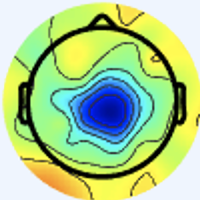

The data file committed next to this chart (first rows):
[239 245 254 255], [239 245 254 255], [239 245 254 255], [239 245 254 255], [239 245 254 255], [239 245 254 255], [239 245 254 255], [239 245 254 255], [239 245 254 255], [239 245 254 255], [239 245 254 255], [239 245 254 255], [239 245 254 255], [239 245 254 255], [239 245 254 255], [239 245 254 255], [239 245 254 255], [239 245 254 255], [239 245 254 255], [239 245 254 255], [239 245 254 255], [239 245 254 255], [239 245 254 255], [239 245 254 255]
[239 245 254 255], [239 245 254 255], [239 245 254 255], [239 245 254 255], [239 245 254 255], [239 245 254 255], [239 245 254 255], [239 245 254 255], [239 245 254 255], [239 245 254 255], [239 245 254 255], [239 245 254 255], [239 245 254 255], [239 245 254 255], [239 245 254 255], [239 245 254 255], [239 245 254 255], [239 245 254 255], [239 245 254 255], [239 245 254 255], [239 245 254 255], [239 245 254 255], [239 245 254 255], [239 245 254 255]
[239 245 254 255], [239 245 254 255], [239 245 254 255], [239 245 254 255], [239 245 254 255], [239 245 254 255], [239 245 254 255], [239 245 254 255], [239 245 254 255], [239 245 254 255], [239 245 254 255], [239 245 254 255], [239 245 254 255], [239 245 254 255], [239 245 254 255], [239 245 254 255], [239 245 254 255], [239 245 254 255], [239 245 254 255], [239 245 254 255], [239 245 254 255], [239 245 254 255], [239 245 254 255], [239 245 254 255]
[239 245 254 255], [239 245 254 255], [239 245 254 255], [239 245 254 255], [239 245 254 255], [239 245 254 255], [239 245 254 255], [239 245 254 255], [239 245 254 255], [239 245 254 255], [239 245 254 255], [239 245 254 255], [239 245 254 255], [239 245 254 255], [239 245 254 255], [239 245 254 255], [239 245 254 255], [239 245 254 255], [239 245 254 255], [239 245 254 255], [239 245 254 255], [239 245 254 255], [239 245 254 255], [239 245 254 255]
[239 245 254 255], [239 245 254 255], [239 245 254 255], [239 245 254 255], [239 245 254 255], [239 245 254 255], [239 245 254 255], [239 245 254 255], [239 245 254 255], [239 245 254 255], [239 245 254 255], [239 245 254 255], [239 245 254 255], [239 245 254 255], [239 245 254 255], [239 245 254 255], [239 245 254 255], [239 245 254 255], [239 245 254 255], [239 245 254 255], [239 245 254 255], [239 245 254 255], [239 245 254 255], [239 245 254 255]
[239 245 254 255], [239 245 254 255], [239 245 254 255], [239 245 254 255], [239 245 254 255], [239 245 254 255], [239 245 254 255], [239 245 254 255], [239 245 254 255], [239 245 254 255], [239 245 254 255], [239 245 254 255], [239 245 254 255], [239 245 254 255], [239 245 254 255], [239 245 254 255], [239 245 254 255], [239 245 254 255], [239 245 254 255], [239 245 254 255], [239 245 254 255], [239 245 254 255], [239 245 254 255], [239 245 254 255]
[239 245 254 255], [239 245 254 255], [239 245 254 255], [239 245 254 255], [239 245 254 255], [239 245 254 255], [239 245 254 255], [239 245 254 255], [239 245 254 255], [239 245 254 255], [239 245 254 255], [239 245 254 255], [239 245 254 255], [239 245 254 255], [239 245 254 255], [239 245 254 255], [239 245 254 255], [239 245 254 255], [239 245 254 255], [239 245 254 255], [239 245 254 255], [239 245 254 255], [239 245 254 255], [239 245 254 255]
[239 245 254 255], [239 245 254 255], [239 245 254 255], [239 245 254 255], [239 245 254 255], [239 245 254 255], [239 245 254 255], [239 245 254 255], [239 245 254 255], [239 245 254 255], [239 245 254 255], [239 245 254 255], [239 245 254 255], [239 245 254 255], [239 245 254 255], [239 245 254 255], [239 245 254 255], [239 245 254 255], [239 245 254 255], [239 245 254 255], [239 245 254 255], [239 245 254 255], [239 245 254 255], [239 245 254 255]
[239 245 254 255], [239 245 254 255], [239 245 254 255], [239 245 254 255], [239 245 254 255], [239 245 254 255], [239 245 254 255], [239 245 254 255], [239 245 254 255], [239 245 254 255], [239 245 254 255], [239 245 254 255], [239 245 254 255], [239 245 254 255], [239 245 254 255], [239 245 254 255], [239 245 254 255], [239 245 254 255], [239 245 254 255], [239 245 254 255], [239 245 254 255], [239 245 254 255], [239 245 254 255], [239 245 254 255]
[239 245 254 255], [239 245 254 255], [239 245 254 255], [239 245 254 255], [239 245 254 255], [239 245 254 255], [239 245 254 255], [239 245 254 255], [239 245 254 255], [239 245 254 255], [239 245 254 255], [239 245 254 255], [239 245 254 255], [239 245 254 255], [239 245 254 255], [239 245 254 255], [239 245 254 255], [239 245 254 255], [239 245 254 255], [239 245 254 255], [239 245 254 255], [239 245 254 255], [239 245 254 255], [239 245 254 255]
[239 245 254 255], [239 245 254 255], [239 245 254 255], [239 245 254 255], [239 245 254 255], [239 245 254 255], [239 245 254 255], [239 245 254 255], [239 245 254 255], [239 245 254 255], [239 245 254 255], [239 245 254 255], [239 245 254 255], [239 245 254 255], [239 245 254 255], [239 245 254 255], [239 245 254 255], [239 245 254 255], [239 245 254 255], [239 245 254 255], [239 245 254 255], [239 245 254 255], [239 245 254 255], [239 245 254 255]
[239 245 254 255], [239 245 254 255], [239 245 254 255], [239 245 254 255], [239 245 254 255], [239 245 254 255], [239 245 254 255], [239 245 254 255], [239 245 254 255], [239 245 254 255], [239 245 254 255], [239 245 254 255], [239 245 254 255], [239 245 254 255], [239 245 254 255], [239 245 254 255], [239 245 254 255], [239 245 254 255], [239 245 254 255], [239 245 254 255], [239 245 254 255], [239 245 254 255], [239 245 254 255], [239 245 254 255]
[239 245 254 255], [239 245 254 255], [239 245 254 255], [239 245 254 255], [239 245 254 255], [239 245 254 255], [239 245 254 255], [239 245 254 255], [239 245 254 255], [239 245 254 255], [239 245 254 255], [239 245 254 255], [239 245 254 255], [239 245 254 255], [239 245 254 255], [239 245 254 255], [239 245 254 255], [239 245 254 255], [239 245 254 255], [239 245 254 255], [239 245 254 255], [239 245 254 255], [239 245 254 255], [239 245 254 255]
[239 245 254 255], [239 245 254 255], [239 245 254 255], [239 245 254 255], [239 245 254 255], [239 245 254 255], [239 245 254 255], [239 245 254 255], [239 245 254 255], [239 245 254 255], [239 245 254 255], [239 245 254 255], [239 245 254 255], [239 245 254 255], [239 245 254 255], [239 245 254 255], [239 245 254 255], [239 245 254 255], [239 245 254 255], [239 245 254 255], [239 245 254 255], [239 245 254 255], [239 245 254 255], [239 245 254 255]
[239 245 254 255], [239 245 254 255], [239 245 254 255], [239 245 254 255], [239 245 254 255], [239 245 254 255], [239 245 254 255], [239 245 254 255], [239 245 254 255], [239 245 254 255], [239 245 254 255], [239 245 254 255], [239 245 254 255], [239 245 254 255], [239 245 254 255], [239 245 254 255], [239 245 254 255], [239 245 254 255], [239 245 254 255], [239 245 254 255], [239 245 254 255], [239 245 254 255], [239 245 254 255], [239 245 254 255]
[239 245 254 255], [239 245 254 255], [239 245 254 255], [239 245 254 255], [239 245 254 255], [239 245 254 255], [239 245 254 255], [239 245 254 255], [239 245 254 255], [239 245 254 255], [239 245 254 255], [239 245 254 255], [239 245 254 255], [239 245 254 255], [239 245 254 255], [239 245 254 255], [239 245 254 255], [239 245 254 255], [239 245 254 255], [239 245 254 255], [239 245 254 255], [239 245 254 255], [239 245 254 255], [239 245 254 255]
[239 245 254 255], [239 245 254 255], [239 245 254 255], [239 245 254 255], [239 245 254 255], [239 245 254 255], [239 245 254 255], [239 245 254 255], [239 245 254 255], [239 245 254 255], [239 245 254 255], [239 245 254 255], [239 245 254 255], [239 245 254 255], [239 245 254 255], [239 245 254 255], [239 245 254 255], [239 245 254 255], [239 245 254 255], [239 245 254 255], [239 245 254 255], [239 245 254 255], [239 245 254 255], [239 245 254 255]
[239 245 254 255], [239 245 254 255], [239 245 254 255], [239 245 254 255], [239 245 254 255], [239 245 254 255], [239 245 254 255], [239 245 254 255], [239 245 254 255], [239 245 254 255], [239 245 254 255], [239 245 254 255], [239 245 254 255], [239 245 254 255], [239 245 254 255], [239 245 254 255], [239 245 254 255], [239 245 254 255], [239 245 254 255], [239 245 254 255], [239 245 254 255], [239 245 254 255], [239 245 254 255], [239 245 254 255]
[239 245 254 255], [239 245 254 255], [239 245 254 255], [239 245 254 255], [239 245 254 255], [239 245 254 255], [239 245 254 255], [239 245 254 255], [239 245 254 255], [239 245 254 255], [239 245 254 255], [239 245 254 255], [239 245 254 255], [239 245 254 255], [239 245 254 255], [239 245 254 255], [239 245 254 255], [239 245 254 255], [239 245 254 255], [239 245 254 255], [239 245 254 255], [239 245 254 255], [239 245 254 255], [239 245 254 255]
[239 245 254 255], [239 245 254 255], [239 245 254 255], [239 245 254 255], [239 245 254 255], [239 245 254 255], [239 245 254 255], [239 245 254 255], [239 245 254 255], [239 245 254 255], [239 245 254 255], [239 245 254 255], [239 245 254 255], [239 245 254 255], [239 245 254 255], [239 245 254 255], [239 245 254 255], [239 245 254 255], [239 245 254 255], [239 245 254 255], [239 245 254 255], [239 245 254 255], [239 245 254 255], [239 245 254 255]
[239 245 254 255], [239 245 254 255], [239 245 254 255], [239 245 254 255], [239 245 254 255], [239 245 254 255], [239 245 254 255], [239 245 254 255], [239 245 254 255], [239 245 254 255], [239 245 254 255], [239 245 254 255], [239 245 254 255], [239 245 254 255], [239 245 254 255], [239 245 254 255], [239 245 254 255], [239 245 254 255], [239 245 254 255], [239 245 254 255], [239 245 254 255], [239 245 254 255], [239 245 254 255], [239 245 254 255]
[239 245 254 255], [239 245 254 255], [239 245 254 255], [239 245 254 255], [239 245 254 255], [239 245 254 255], [239 245 254 255], [239 245 254 255], [239 245 254 255], [239 245 254 255], [239 245 254 255], [239 245 254 255], [239 245 254 255], [239 245 254 255], [239 245 254 255], [239 245 254 255], [239 245 254 255], [239 245 254 255], [239 245 254 255], [239 245 254 255], [239 245 254 255], [239 245 254 255], [239 245 254 255], [239 245 254 255]
[239 245 254 255], [239 245 254 255], [239 245 254 255], [239 245 254 255], [239 245 254 255], [239 245 254 255], [239 245 254 255], [239 245 254 255], [239 245 254 255], [239 245 254 255], [239 245 254 255], [239 245 254 255], [239 245 254 255], [239 245 254 255], [239 245 254 255], [239 245 254 255], [239 245 254 255], [239 245 254 255], [239 245 254 255], [239 245 254 255], [239 245 254 255], [239 245 254 255], [239 245 254 255], [239 245 254 255]
[239 245 254 255], [239 245 254 255], [239 245 254 255], [239 245 254 255], [239 245 254 255], [239 245 254 255], [239 245 254 255], [239 245 254 255], [239 245 254 255], [239 245 254 255], [239 245 254 255], [239 245 254 255], [239 245 254 255], [239 245 254 255], [239 245 254 255], [239 245 254 255], [239 245 254 255], [239 245 254 255], [239 245 254 255], [239 245 254 255], [239 245 254 255], [239 245 254 255], [239 245 254 255], [239 245 254 255]
[239 245 254 255], [239 245 254 255], [239 245 254 255], [239 245 254 255], [239 245 254 255], [239 245 254 255], [239 245 254 255], [239 245 254 255], [239 245 254 255], [239 245 254 255], [239 245 254 255], [239 245 254 255], [239 245 254 255], [239 245 254 255], [239 245 254 255], [239 245 254 255], [239 245 254 255], [239 245 254 255], [239 245 254 255], [239 245 254 255], [239 245 254 255], [239 245 254 255], [239 245 254 255], [239 245 254 255]
[239 245 254 255], [239 245 254 255], [239 245 254 255], [239 245 254 255], [239 245 254 255], [239 245 254 255], [239 245 254 255], [239 245 254 255], [239 245 254 255], [239 245 254 255], [239 245 254 255], [239 245 254 255], [239 245 254 255], [239 245 254 255], [239 245 254 255], [239 245 254 255], [239 245 254 255], [239 245 254 255], [239 245 254 255], [239 245 254 255], [239 245 254 255], [239 245 254 255], [239 245 254 255], [239 245 254 255]
[239 245 254 255], [239 245 254 255], [239 245 254 255], [239 245 254 255], [239 245 254 255], [239 245 254 255], [239 245 254 255], [239 245 254 255], [239 245 254 255], [239 245 254 255], [239 245 254 255], [239 245 254 255], [239 245 254 255], [239 245 254 255], [239 245 254 255], [239 245 254 255], [239 245 254 255], [239 245 254 255], [239 245 254 255], [239 245 254 255], [239 245 254 255], [239 245 254 255], [239 245 254 255], [239 245 254 255]
[239 245 254 255], [239 245 254 255], [239 245 254 255], [239 245 254 255], [239 245 254 255], [239 245 254 255], [239 245 254 255], [239 245 254 255], [239 245 254 255], [239 245 254 255], [239 245 254 255], [239 245 254 255], [239 245 254 255], [239 245 254 255], [239 245 254 255], [239 245 254 255], [239 245 254 255], [239 245 254 255], [239 245 254 255], [239 245 254 255], [239 245 254 255], [239 245 254 255], [239 245 254 255], [239 245 254 255]
[239 245 254 255], [239 245 254 255], [239 245 254 255], [239 245 254 255], [239 245 254 255], [239 245 254 255], [239 245 254 255], [239 245 254 255], [239 245 254 255], [239 245 254 255], [239 245 254 255], [239 245 254 255], [239 245 254 255], [239 245 254 255], [239 245 254 255], [239 245 254 255], [239 245 254 255], [239 245 254 255], [239 245 254 255], [239 245 254 255], [239 245 254 255], [239 245 254 255], [239 245 254 255], [239 245 254 255]
[239 245 254 255], [239 245 254 255], [239 245 254 255], [239 245 254 255], [239 245 254 255], [239 245 254 255], [239 245 254 255], [239 245 254 255], [239 245 254 255], [239 245 254 255], [239 245 254 255], [239 245 254 255], [239 245 254 255], [239 245 254 255], [239 245 254 255], [239 245 254 255], [239 245 254 255], [239 245 254 255], [239 245 254 255], [239 245 254 255], [239 245 254 255], [239 245 254 255], [239 245 254 255], [239 245 254 255]
[239 245 254 255], [239 245 254 255], [239 245 254 255], [239 245 254 255], [239 245 254 255], [239 245 254 255], [239 245 254 255], [239 245 254 255], [239 245 254 255], [239 245 254 255], [239 245 254 255], [239 245 254 255], [239 245 254 255], [239 245 254 255], [239 245 254 255], [239 245 254 255], [239 245 254 255], [239 245 254 255], [239 245 254 255], [239 245 254 255], [239 245 254 255], [239 245 254 255], [239 245 254 255], [239 245 254 255]
[239 245 254 255], [239 245 254 255], [239 245 254 255], [239 245 254 255], [239 245 254 255], [239 245 254 255], [239 245 254 255], [239 245 254 255], [239 245 254 255], [239 245 254 255], [239 245 254 255], [239 245 254 255], [239 245 254 255], [239 245 254 255], [239 245 254 255], [239 245 254 255], [239 245 254 255], [239 245 254 255], [239 245 254 255], [239 245 254 255], [239 245 254 255], [239 245 254 255], [239 245 254 255], [239 245 254 255]
[239 245 254 255], [239 245 254 255], [239 245 254 255], [239 245 254 255], [239 245 254 255], [239 245 254 255], [239 245 254 255], [239 245 254 255], [239 245 254 255], [239 245 254 255], [239 245 254 255], [239 245 254 255], [239 245 254 255], [239 245 254 255], [239 245 254 255], [239 245 254 255], [239 245 254 255], [239 245 254 255], [239 245 254 255], [239 245 254 255], [239 245 254 255], [239 245 254 255], [239 245 254 255], [239 245 254 255]
[239 245 254 255], [239 245 254 255], [239 245 254 255], [239 245 254 255], [239 245 254 255], [239 245 254 255], [239 245 254 255], [239 245 254 255], [239 245 254 255], [239 245 254 255], [239 245 254 255], [239 245 254 255], [239 245 254 255], [239 245 254 255], [239 245 254 255], [239 245 254 255], [239 245 254 255], [239 245 254 255], [239 245 254 255], [239 245 254 255], [239 245 254 255], [239 245 254 255], [239 245 254 255], [239 245 254 255]
[239 245 254 255], [239 245 254 255], [239 245 254 255], [239 245 254 255], [239 245 254 255], [239 245 254 255], [239 245 254 255], [239 245 254 255], [239 245 254 255], [239 245 254 255], [239 245 254 255], [239 245 254 255], [239 245 254 255], [239 245 254 255], [239 245 254 255], [239 245 254 255], [239 245 254 255], [239 245 254 255], [239 245 254 255], [239 245 254 255], [239 245 254 255], [239 245 254 255], [239 245 254 255], [239 245 254 255]
[239 245 254 255], [239 245 254 255], [239 245 254 255], [239 245 254 255], [239 245 254 255], [239 245 254 255], [239 245 254 255], [239 245 254 255], [239 245 254 255], [239 245 254 255], [239 245 254 255], [239 245 254 255], [239 245 254 255], [239 245 254 255], [239 245 254 255], [239 245 254 255], [239 245 254 255], [239 245 254 255], [239 245 254 255], [239 245 254 255], [239 245 254 255], [239 245 254 255], [239 245 254 255], [239 245 254 255]
[239 245 254 255], [239 245 254 255], [239 245 254 255], [239 245 254 255], [239 245 254 255], [239 245 254 255], [239 245 254 255], [239 245 254 255], [239 245 254 255], [239 245 254 255], [239 245 254 255], [239 245 254 255], [239 245 254 255], [239 245 254 255], [239 245 254 255], [239 245 254 255], [239 245 254 255], [239 245 254 255], [239 245 254 255], [239 245 254 255], [239 245 254 255], [239 245 254 255], [239 245 254 255], [239 245 254 255]
[239 245 254 255], [239 245 254 255], [239 245 254 255], [239 245 254 255], [239 245 254 255], [239 245 254 255], [239 245 254 255], [239 245 254 255], [239 245 254 255], [239 245 254 255], [239 245 254 255], [239 245 254 255], [239 245 254 255], [239 245 254 255], [239 245 254 255], [239 245 254 255], [239 245 254 255], [239 245 254 255], [239 245 254 255], [239 245 254 255], [239 245 254 255], [239 245 254 255], [239 245 254 255], [239 245 254 255]
[239 245 254 255], [239 245 254 255], [239 245 254 255], [239 245 254 255], [239 245 254 255], [239 245 254 255], [239 245 254 255], [239 245 254 255], [239 245 254 255], [239 245 254 255], [239 245 254 255], [239 245 254 255], [239 245 254 255], [239 245 254 255], [239 245 254 255], [239 245 254 255], [239 245 254 255], [239 245 254 255], [239 245 254 255], [239 245 254 255], [239 245 254 255], [239 245 254 255], [240 245 254 255], [239 245 254 255]
[239 245 254 255], [239 245 254 255], [239 245 254 255], [239 245 254 255], [239 245 254 255], [239 245 254 255], [239 245 254 255], [239 245 254 255], [239 245 254 255], [239 245 254 255], [239 245 254 255], [239 245 254 255], [239 245 254 255], [239 245 254 255], [239 245 254 255], [239 245 254 255], [239 245 254 255], [239 245 254 255], [239 245 254 255], [239 245 254 255], [239 245 254 255], [239 245 254 255], [242 245 254 255], [237 244 251 255]
[239 245 254 255], [239 245 254 255], [239 245 254 255], [239 245 254 255], [239 245 254 255], [239 245 254 255], [239 245 254 255], [239 245 254 255], [239 245 254 255], [239 245 254 255], [239 245 254 255], [239 245 254 255], [239 245 254 255], [239 245 254 255], [239 245 254 255], [239 245 254 255], [239 245 254 255], [239 245 254 255], [239 245 254 255], [239 245 254 255], [239 245 254 255], [239 245 254 255], [245 243 254 255], [235 242 245 255]
[239 245 254 255], [239 245 254 255], [239 245 254 255], [239 245 254 255], [239 245 254 255], [239 245 254 255], [239 245 254 255], [239 245 254 255], [239 245 254 255], [239 245 254 255], [239 245 254 255], [239 245 254 255], [239 245 254 255], [239 245 254 255], [239 245 254 255], [239 245 254 255], [239 245 254 255], [239 245 254 255], [239 245 254 255], [239 245 254 255], [241 245 254 255], [239 245 254 255], [236 243 247 255], [220 243 224 255]
[239 245 254 255], [239 245 254 255], [239 245 254 255], [239 245 254 255], [239 245 254 255], [239 245 254 255], [239 245 254 255], [239 245 254 255], [239 245 254 255], [239 245 254 255], [239 245 254 255], [239 245 254 255], [239 245 254 255], [239 245 254 255], [239 245 254 255], [239 245 254 255], [239 245 254 255], [239 245 254 255], [239 245 254 255], [239 245 254 255], [245 244 254 255], [240 245 254 255], [215 246 221 255], [189 248 186 255]
[239 245 254 255], [239 245 254 255], [239 245 254 255], [239 245 254 255], [239 245 254 255], [239 245 254 255], [239 245 254 255], [239 245 254 255], [239 245 254 255], [239 245 254 255], [239 245 254 255], [239 245 254 255], [239 245 254 255], [239 245 254 255], [239 245 254 255], [239 245 254 255], [239 245 254 255], [239 245 254 255], [240 245 254 255], [239 245 254 255], [242 245 254 255], [230 245 243 255], [195 248 196 255], [168 251 158 255]
[239 245 254 255], [239 245 254 255], [239 245 254 255], [239 245 254 255], [239 245 254 255], [239 245 254 255], [239 245 254 255], [239 245 254 255], [239 245 254 255], [239 245 254 255], [239 245 254 255], [239 245 254 255], [239 245 254 255], [239 245 254 255], [239 245 254 255], [239 245 254 255], [239 245 254 255], [239 245 254 255], [242 245 254 255], [239 245 254 255], [227 246 237 255], [207 247 212 255], [180 250 172 255], [160 251 144 255]
[239 245 254 255], [239 245 254 255], [239 245 254 255], [239 245 254 255], [239 245 254 255], [239 245 254 255], [239 245 254 255], [239 245 254 255], [239 245 254 255], [239 245 254 255], [239 245 254 255], [239 245 254 255], [239 245 254 255], [239 245 254 255], [239 245 254 255], [239 245 254 255], [239 245 254 255], [239 245 254 255], [241 244 254 255], [235 245 248 255], [210 247 215 255], [186 249 180 255], [168 250 153 255], [157 251 138 255]
[239 245 254 255], [239 245 254 255], [239 245 254 255], [239 245 254 255], [239 245 254 255], [239 245 254 255], [239 245 254 255], [239 245 254 255], [239 245 254 255], [239 245 254 255], [239 245 254 255], [239 245 254 255], [239 245 254 255], [239 245 254 255], [239 245 254 255], [239 245 254 255], [240 245 254 255], [239 245 254 255], [239 243 252 255], [226 242 234 255], [191 246 187 255], [165 250 151 255], [159 251 141 255], [158 251 140 255]
[239 245 254 255], [239 245 254 255], [239 245 254 255], [239 245 254 255], [239 245 254 255], [239 245 254 255], [239 245 254 255], [239 245 254 255], [239 245 254 255], [239 245 254 255], [239 245 254 255], [239 245 254 255], [239 245 254 255], [239 245 254 255], [239 245 254 255], [239 245 254 255], [242 245 254 255], [238 245 253 255], [228 243 236 255], [209 243 209 255], [176 248 164 255], [155 251 134 255], [156 251 135 255], [159 251 142 255]
[239 245 254 255], [239 245 254 255], [239 245 254 255], [239 245 254 255], [239 245 254 255], [239 245 254 255], [239 245 254 255], [239 245 254 255], [239 245 254 255], [239 245 254 255], [239 245 254 255], [239 245 254 255], [239 245 254 255], [239 245 254 255], [239 245 254 255], [239 245 254 255], [246 244 254 255], [239 245 254 255], [209 246 208 255], [182 249 167 255], [165 250 147 255], [157 251 138 255], [157 251 138 255], [159 251 142 255]
[239 245 254 255], [239 245 254 255], [239 245 254 255], [239 245 254 255], [239 245 254 255], [239 245 254 255], [239 245 254 255], [239 245 254 255], [239 245 254 255], [239 245 254 255], [239 245 254 255], [239 245 254 255], [239 245 254 255], [239 245 254 255], [239 245 254 255], [239 245 254 255], [242 245 254 255], [231 245 241 255], [193 249 183 255], [166 251 140 255], [160 251 137 255], [159 251 139 255], [159 251 140 255], [159 251 141 255]
[239 245 254 255], [239 245 254 255], [239 245 254 255], [239 245 254 255], [239 245 254 255], [239 245 254 255], [239 245 254 255], [239 245 254 255], [239 245 254 255], [239 245 254 255], [239 245 254 255], [239 245 254 255], [239 245 254 255], [239 245 254 255], [242 245 254 255], [238 245 253 255], [229 246 235 255], [211 247 207 255], [182 250 163 255], [163 251 134 255], [160 251 134 255], [160 251 138 255], [160 251 139 255], [158 251 141 255]
[239 245 254 255], [239 245 254 255], [239 245 254 255], [239 245 254 255], [239 245 254 255], [239 245 254 255], [239 245 254 255], [239 245 254 255], [239 245 254 255], [239 245 254 255], [239 245 254 255], [239 245 254 255], [239 245 254 255], [239 245 254 255], [242 244 254 255], [237 245 249 255], [215 247 209 255], [193 249 171 255], [174 250 146 255], [163 251 132 255], [161 251 132 255], [161 251 137 255], [161 251 138 255], [159 251 140 255]
[239 245 254 255], [239 245 254 255], [239 245 254 255], [239 245 254 255], [239 245 254 255], [239 245 254 255], [239 245 254 255], [239 245 254 255], [239 245 254 255], [239 245 254 255], [239 245 254 255], [239 245 254 255], [239 245 254 255], [239 245 254 255], [243 242 254 255], [234 243 245 255], [202 247 183 255], [177 250 137 255], [168 251 130 255], [164 251 132 255], [163 251 133 255], [163 251 135 255], [162 251 136 255], [160 251 138 255]
[239 245 254 255], [239 245 254 255], [239 245 254 255], [239 245 254 255], [239 245 254 255], [239 245 254 255], [239 245 254 255], [239 245 254 255], [239 245 254 255], [239 245 254 255], [239 245 254 255], [239 245 254 255], [240 245 254 255], [239 245 253 255], [236 244 247 255], [225 244 221 255], [192 249 159 255], [170 251 119 255], [166 251 122 255], [166 251 131 255], [165 251 132 255], [164 251 134 255], [163 251 135 255], [161 251 137 255]
[239 245 254 255], [239 245 254 255], [239 245 254 255], [239 245 254 255], [239 245 254 255], [239 245 254 255], [239 245 254 255], [239 245 254 255], [239 245 254 255], [239 245 254 255], [239 245 254 255], [239 245 254 255], [241 244 254 255], [238 246 253 255], [225 253 215 255], [207 252 173 255], [188 251 138 255], [175 251 118 255], [170 251 122 255], [168 251 129 255], [166 251 130 255], [165 251 132 255], [163 251 135 255], [161 251 138 255]
[239 245 254 255], [239 245 254 255], [239 245 254 255], [239 245 254 255], [239 245 254 255], [239 245 254 255], [239 245 254 255], [239 245 254 255], [239 245 254 255], [239 245 254 255], [239 245 254 255], [239 245 254 255], [243 245 254 255], [235 244 245 255], [200 236 180 255], [175 233 129 255], [173 240 118 255], [175 248 118 255], [173 250 123 255], [170 251 128 255], [168 251 129 255], [165 251 130 255], [163 251 134 255], [161 251 137 255]
[239 245 254 255], [239 245 254 255], [239 245 254 255], [239 245 254 255], [239 245 254 255], [239 245 254 255], [239 245 254 255], [239 245 254 255], [239 245 254 255], [239 245 254 255], [240 245 254 255], [239 245 253 255], [244 251 253 255], [225 236 226 255], [152 172 141 255], [105 137  81 255], [133 183  92 255], [165 231 113 255], [172 248 122 255], [172 251 127 255], [168 251 129 255], [165 251 131 255], [163 251 133 255], [162 251 136 255]
[239 245 254 255], [239 245 254 255], [239 245 254 255], [239 245 254 255], [239 245 254 255], [239 245 254 255], [239 245 254 255], [239 245 254 255], [239 245 254 255], [239 245 254 255], [240 245 254 255], [238 245 252 255], [239 253 235 255], [216 236 197 255], [138 158 117 255], [ 87 110  62 255], [106 144  75 255], [137 189  98 255], [158 225 113 255], [171 249 123 255], [170 251 127 255], [167 251 129 255], [166 251 132 255], [164 251 133 255]
[239 245 254 255], [239 245 254 255], [239 245 254 255], [239 245 254 255], [239 245 254 255], [239 245 254 255], [239 245 254 255], [239 245 254 255], [239 245 254 255], [239 245 254 255], [242 245 254 255], [238 246 250 255], [227 250 202 255], [208 246 154 255], [179 227 115 255], [146 193  87 255], [100 128  70 255], [ 82 103  69 255], [125 169  91 255], [166 232 113 255], [174 251 122 255], [174 251 126 255], [172 251 127 255], [169 251 128 255]
[239 245 254 255], [239 245 254 255], [239 245 254 255], [239 245 254 255], [239 245 254 255], [239 245 254 255], [239 245 254 255], [239 245 254 255], [239 245 254 255], [239 245 254 255], [241 244 254 255], [237 245 246 255], [217 248 176 255], [202 252 123 255], [200 252 112 255], [188 251 108 255], [119 151  76 255], [ 75  88  61 255], [104 133  76 255], [140 190  95 255], [160 223 110 255], [172 246 120 255], [175 251 123 255], [173 251 125 255]
[239 245 254 255], [239 245 254 255], [239 245 254 255], [239 245 254 255], [239 245 254 255], [239 245 254 255], [239 245 254 255], [239 245 254 255], [239 245 254 255], [239 245 254 255], [241 242 254 255], [236 243 239 255], [215 247 158 255], [198 252 106 255], [196 252 104 255], [192 251 108 255], [171 226 100 255], [143 186  88 255], [101 126  72 255], [ 83 102  67 255], [115 155  86 255], [150 211 107 255], [170 243 119 255], [176 251 125 255]
... 139 more rows
